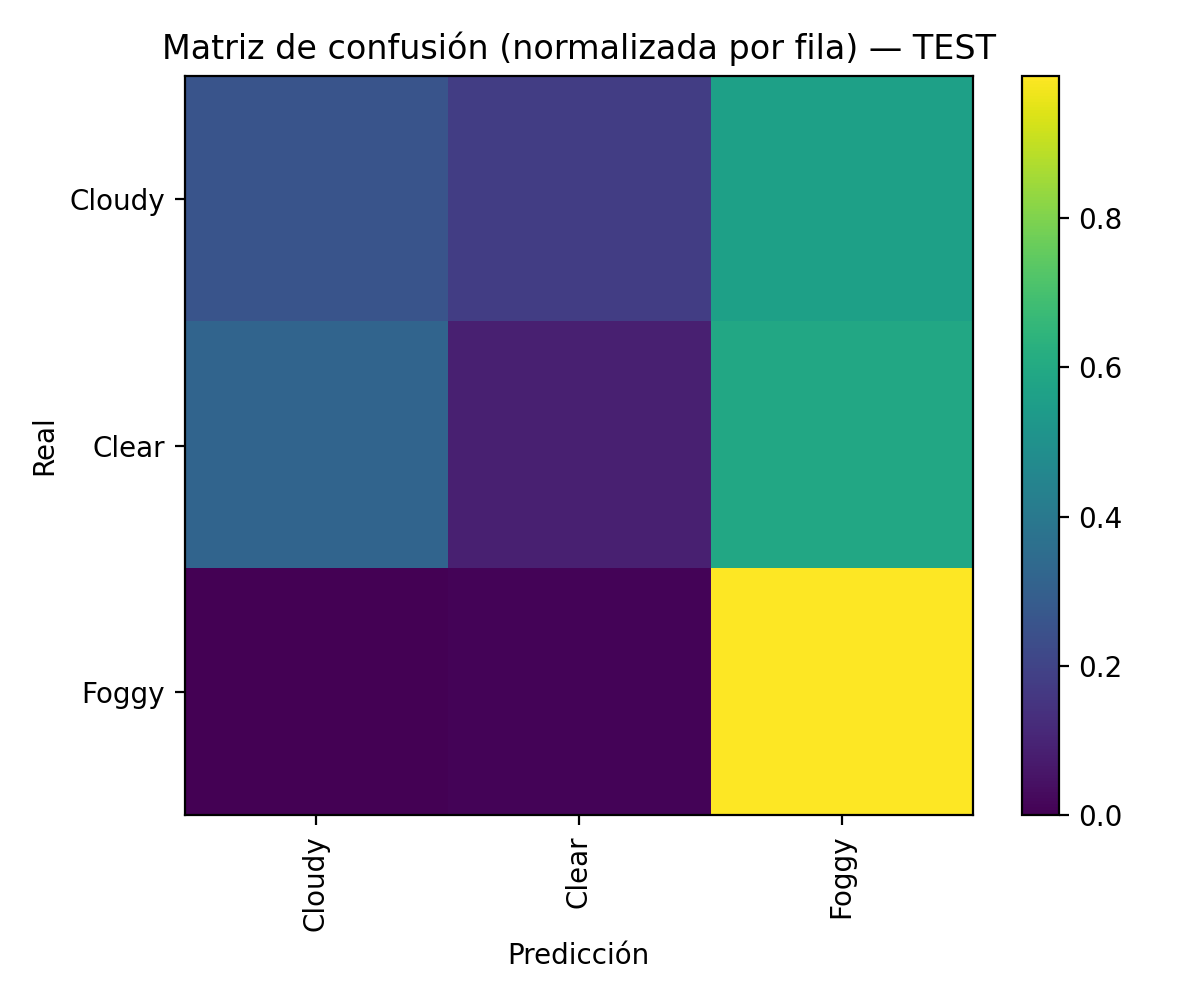

Values plotted in this chart, from the file beside it:
, Cloudy, Clear, Foggy
Cloudy, 0.2581, 0.1787, 0.5632
Clear, 0.3179, 0.08884, 0.5933
Foggy, 0, 0.009560, 0.9904
